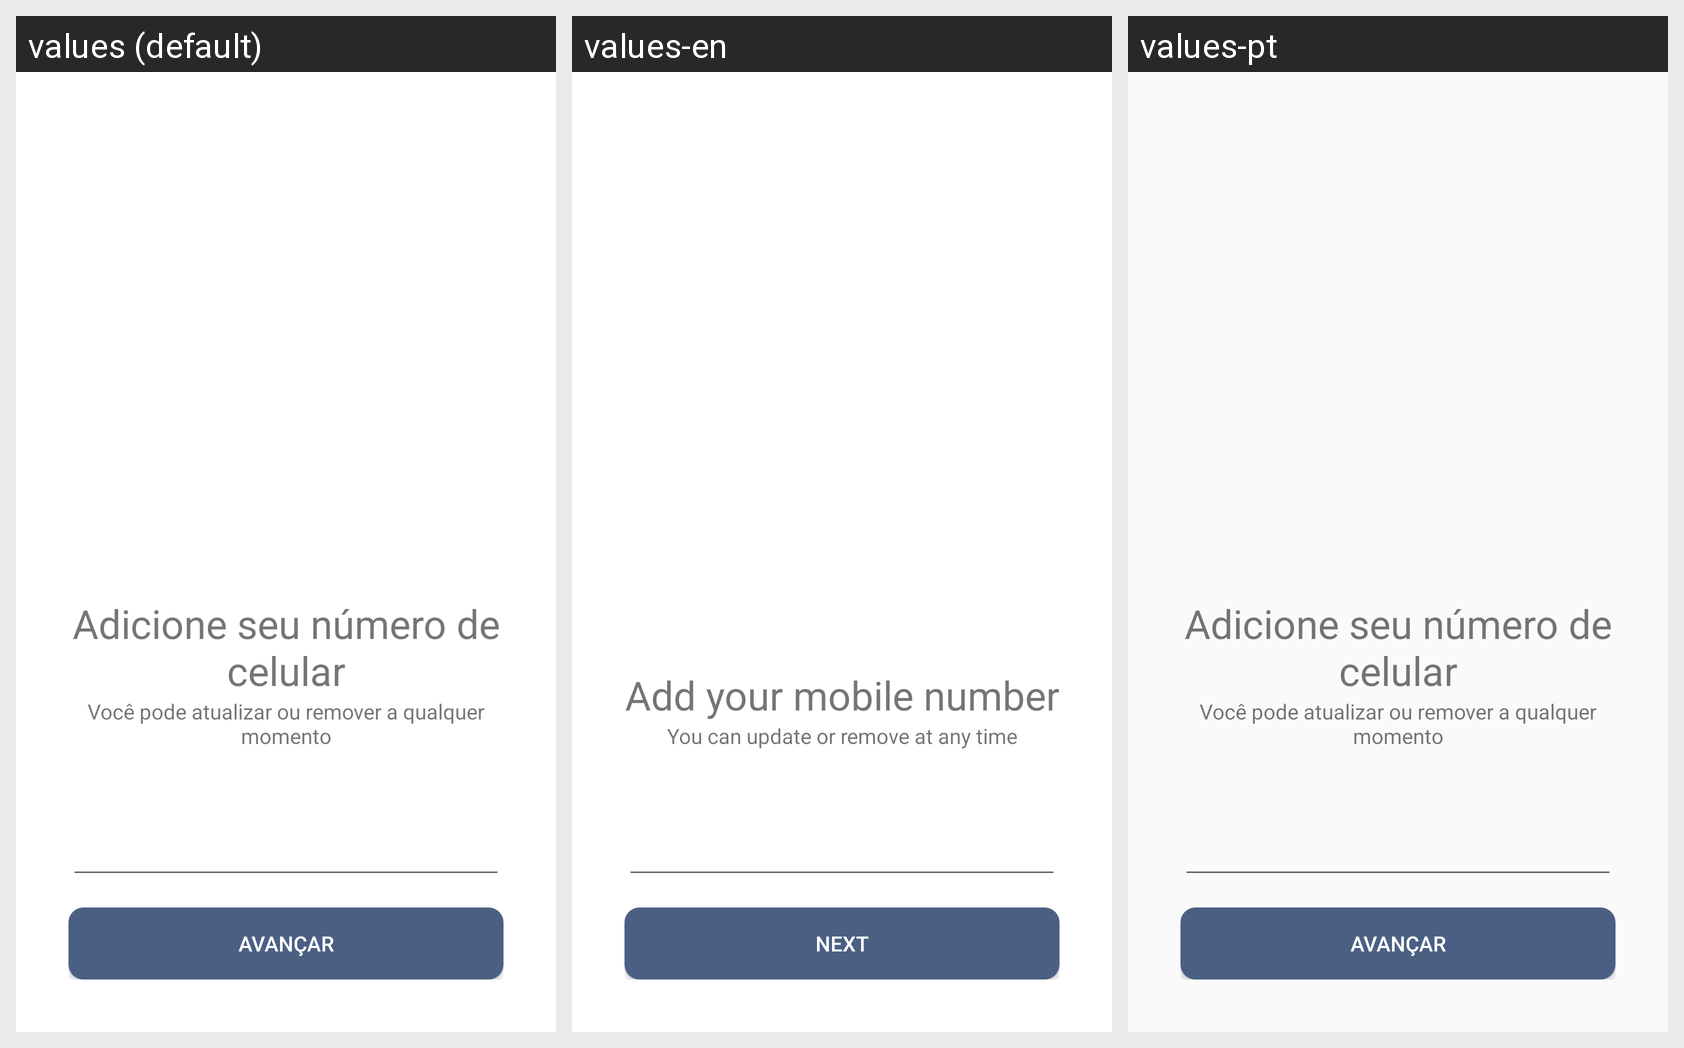

Strings drawn on this Android screen and how each of the app's shown locales translates them:
Android screen res/layout/activity_register_phone.xml rendered under 3 locales, left to right: values (default), values-en, values-pt. Device: Nexus 5 (rendered at 1080×1920; each locale shown at half size, 540×960, under a caption strip naming it); theme AppTheme.
Strings drawn on this screen, with the default value and each locale's value (text and hints the layout hard-codes, and strings that could not be matched under every locale, appear in the picture but are not listed):

texto_cadastro_telefone_1
  values: Adicione seu número de celular
  values-en: Add your mobile number
  values-pt: Adicione seu número de celular

texto_cadastro_telefone_2
  values: Você pode atualizar ou remover a qualquer momento
  values-en: You can update or remove at any time
  values-pt: Você pode atualizar ou remover a qualquer momento
